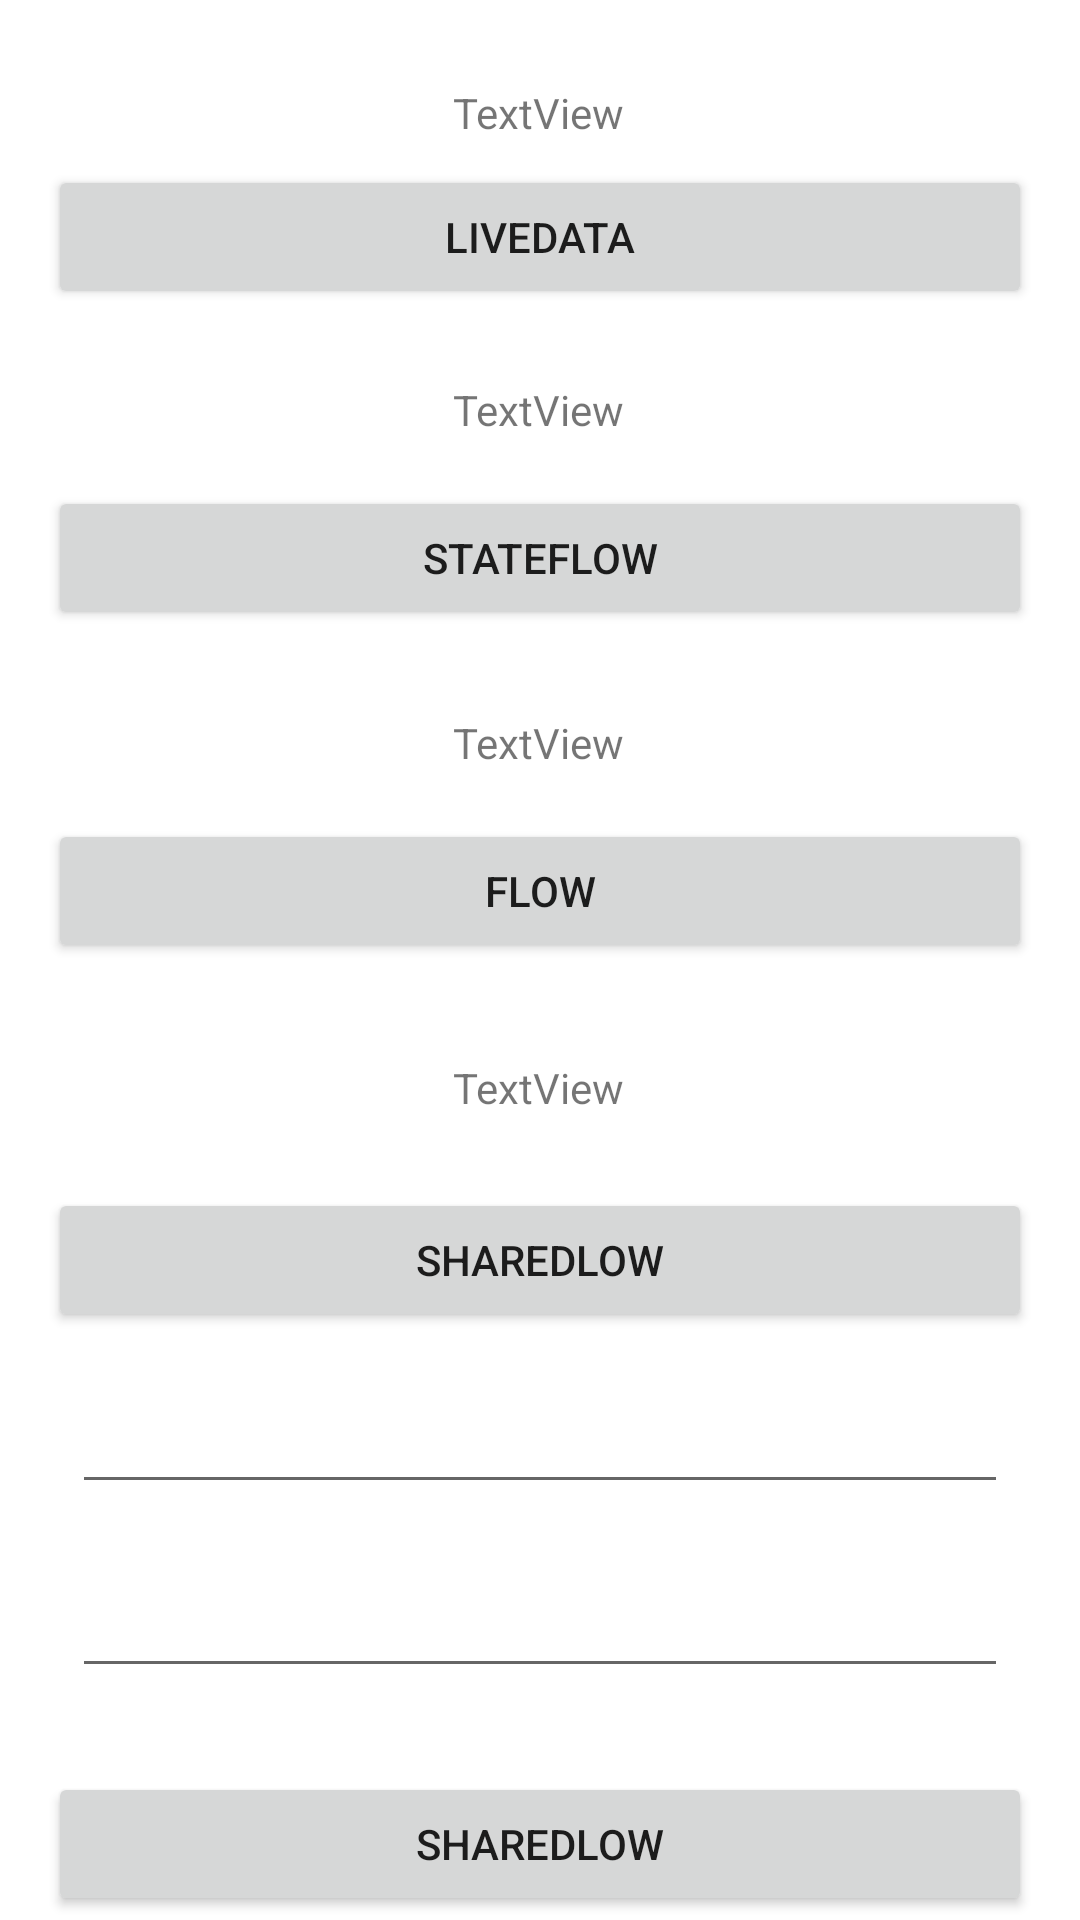

Layout XML and referenced resources for this Android screen:
<!-- AndroidManifest.xml: application theme Theme.HMS -->
<!-- res/layout/activity_shared_flow.xml -->
<?xml version="1.0" encoding="utf-8"?>
<androidx.constraintlayout.widget.ConstraintLayout xmlns:android="http://schemas.android.com/apk/res/android"
    xmlns:app="http://schemas.android.com/apk/res-auto"
    xmlns:tools="http://schemas.android.com/tools"
    android:layout_width="match_parent"
    android:layout_height="match_parent"
    tools:context=".core1.ui.SharedFlowActivity">

    <TextView
        android:id="@+id/txt_livedata"
        android:layout_width="wrap_content"
        android:layout_height="wrap_content"
        android:layout_marginTop="28dp"
        android:text="TextView"
        app:layout_constraintEnd_toEndOf="parent"
        app:layout_constraintHorizontal_bias="0.498"
        app:layout_constraintStart_toStartOf="parent"
        app:layout_constraintTop_toTopOf="parent" />

    <Button
        android:id="@+id/btn_livedata"
        android:layout_width="0dp"
        android:layout_height="wrap_content"
        android:layout_marginStart="16dp"
        android:layout_marginTop="8dp"
        android:layout_marginEnd="16dp"
        android:text="LIVEDATA"
        app:layout_constraintEnd_toEndOf="parent"
        app:layout_constraintHorizontal_bias="0.0"
        app:layout_constraintStart_toStartOf="parent"
        app:layout_constraintTop_toBottomOf="@+id/txt_livedata" />

    <Button
        android:id="@+id/btn_stateFlow"
        android:layout_width="0dp"
        android:layout_height="wrap_content"
        android:layout_marginStart="16dp"
        android:layout_marginTop="16dp"
        android:layout_marginEnd="16dp"
        android:text="STATEFLOW"
        app:layout_constraintEnd_toEndOf="parent"
        app:layout_constraintHorizontal_bias="0.0"
        app:layout_constraintStart_toStartOf="parent"
        app:layout_constraintTop_toBottomOf="@+id/txt_stateflow" />

    <Button
        android:id="@+id/btn_flow"
        android:layout_width="0dp"
        android:layout_height="wrap_content"
        android:layout_marginStart="16dp"
        android:layout_marginTop="16dp"
        android:layout_marginEnd="16dp"
        android:text="FLOW"
        app:layout_constraintEnd_toEndOf="parent"
        app:layout_constraintHorizontal_bias="0.0"
        app:layout_constraintStart_toStartOf="parent"
        app:layout_constraintTop_toBottomOf="@+id/txt_flow" />

    <Button
        android:id="@+id/btn_sharedflow"
        android:layout_width="0dp"
        android:layout_height="wrap_content"
        android:layout_marginStart="16dp"
        android:layout_marginTop="24dp"
        android:layout_marginEnd="16dp"
        android:text="SHAREDLOW"
        app:layout_constraintEnd_toEndOf="parent"
        app:layout_constraintHorizontal_bias="0.0"
        app:layout_constraintStart_toStartOf="parent"
        app:layout_constraintTop_toBottomOf="@+id/txt_sharedflow" />

    <Button
        android:id="@+id/btn_ok"
        android:layout_width="0dp"
        android:layout_height="wrap_content"
        android:layout_marginStart="16dp"
        android:layout_marginTop="28dp"
        android:layout_marginEnd="16dp"
        android:text="SHAREDLOW"
        app:layout_constraintEnd_toEndOf="parent"
        app:layout_constraintHorizontal_bias="0.0"
        app:layout_constraintStart_toStartOf="parent"
        app:layout_constraintTop_toBottomOf="@+id/et_password" />

    <TextView
        android:id="@+id/txt_stateflow"
        android:layout_width="wrap_content"
        android:layout_height="wrap_content"
        android:layout_marginTop="24dp"
        android:text="TextView"
        app:layout_constraintEnd_toEndOf="parent"
        app:layout_constraintHorizontal_bias="0.498"
        app:layout_constraintStart_toStartOf="parent"
        app:layout_constraintTop_toBottomOf="@+id/btn_livedata" />

    <TextView
        android:id="@+id/txt_flow"
        android:layout_width="wrap_content"
        android:layout_height="wrap_content"
        android:layout_marginTop="28dp"
        android:text="TextView"
        app:layout_constraintEnd_toEndOf="parent"
        app:layout_constraintHorizontal_bias="0.498"
        app:layout_constraintStart_toStartOf="parent"
        app:layout_constraintTop_toBottomOf="@+id/btn_stateFlow" />

    <TextView
        android:id="@+id/txt_sharedflow"
        android:layout_width="wrap_content"
        android:layout_height="wrap_content"
        android:layout_marginTop="32dp"
        android:text="TextView"
        app:layout_constraintEnd_toEndOf="parent"
        app:layout_constraintHorizontal_bias="0.498"
        app:layout_constraintStart_toStartOf="parent"
        app:layout_constraintTop_toBottomOf="@+id/btn_flow" />

    <EditText
        android:id="@+id/et_userName"
        android:layout_width="0dp"
        android:layout_height="wrap_content"
        android:layout_marginStart="24dp"
        android:layout_marginTop="16dp"
        android:layout_marginEnd="24dp"
        android:ems="10"
        android:inputType="textPersonName"
        app:layout_constraintEnd_toEndOf="parent"
        app:layout_constraintHorizontal_bias="0.497"
        app:layout_constraintStart_toStartOf="parent"
        app:layout_constraintTop_toBottomOf="@+id/btn_sharedflow" />

    <EditText
        android:id="@+id/et_password"
        android:layout_width="0dp"
        android:layout_height="wrap_content"
        android:layout_marginStart="24dp"
        android:layout_marginTop="20dp"
        android:layout_marginEnd="24dp"
        android:ems="10"
        android:inputType="textPersonName"
        app:layout_constraintEnd_toEndOf="parent"
        app:layout_constraintHorizontal_bias="0.0"
        app:layout_constraintStart_toStartOf="parent"
        app:layout_constraintTop_toBottomOf="@+id/et_userName" />
</androidx.constraintlayout.widget.ConstraintLayout>
<!-- resources referenced by this layout -->
<resources>
  <style name="Theme.HMS" parent="Theme.MaterialComponents.DayNight.NoActionBar">
          
          <item name="colorPrimary">@color/purple_500</item>
          <item name="colorPrimaryVariant">@color/purple_700</item>
          <item name="colorOnPrimary">@color/white</item>
          
          <item name="colorSecondary">@color/teal_200</item>
          <item name="colorSecondaryVariant">@color/teal_700</item>
          <item name="colorOnSecondary">@color/black</item>
          
          <item name="android:statusBarColor" tools:targetApi="l">?attr/colorPrimaryVariant</item>
          
      </style>
  <color name="purple_500">#FF6200EE</color>
  <color name="purple_700">#FF3700B3</color>
  <color name="white">#FFFFFF</color>
  <color name="teal_200">#FF03DAC5</color>
  <color name="teal_700">#FF018786</color>
  <color name="black">#FF000000</color>
</resources>
